Run: headless pygame with SDL's dummy video driver; simulated clock (each Clock.tick advances the game by its frame time, no real sleeping); random seed 0; keys injected as events and as key.get_pressed() state; no mouse input.
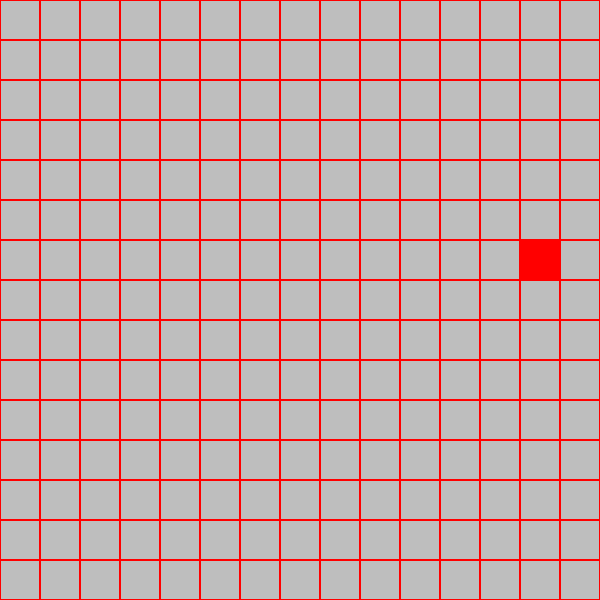
Frame 1 of 4 · flips 1–60 · no input
Frame 2 of 4 · flips 61–180 · tapped SPACE, RETURN · held RIGHT (→), D · screen unchanged from frame 1, image omitted
Frame 3 of 4 · flips 181–300 · held DOWN (↓), S · screen unchanged from frame 2, image omitted
Frame 4 of 4 · flips 301–420 · held LEFT (←), A, UP (↑), W · screen unchanged from frame 3, image omitted

The pygame program that drew these frames:

# import pygame
# from sys import exit
# import random


    
 

# pygame.init()
# clock = pygame.time.Clock()
# BOARD_SIZE = 800
# ELEMENT_SIZE = 30
# screen = pygame.display.set_mode((BOARD_SIZE, BOARD_SIZE))
# screen.fill('Black')


# class Snake():
#     def __init__(self):
#         self.color = "blue"
#         self.x = ELEMENT_SIZE
#         self.y = ELEMENT_SIZE
#         self.dirx=1
#         self.diry=0
#         self.direction = "right"
#         self.head = pygame.Rect(self.x, self.y, ELEMENT_SIZE, ELEMENT_SIZE)
#         self.body = [pygame.Rect(self.x - ELEMENT_SIZE, self.y, ELEMENT_SIZE, ELEMENT_SIZE)]
        
#     def update(self):
#         self.body.append(self.head)
#         for i in range(len(self.body)-1):
#             self.body[i].x = self.body[i+1].x
#             self.body[i].y = self.body[i+1].y
#         self.head.x += self.dirx*ELEMENT_SIZE
#         self.head.y += self.diry*ELEMENT_SIZE
#         self.body.remove(self.head)

# class Food():
#     def __init__(self):
#         self.x = random.randrange(0, BOARD_SIZE - ELEMENT_SIZE)

#         self.y = random.randrange(0, BOARD_SIZE - ELEMENT_SIZE)
#         self.rect = pygame.Rect(self.x, self.y, ELEMENT_SIZE, ELEMENT_SIZE)
#         # self.radius = ELEMENT_SIZE/2
#         # self.color = "red"

#     def update(self):
#         pygame.draw.rect(screen, "red", self.rect)  
#         # pygame.draw.circle(screen, self.color, (self.x + self.radius, self.y+ self.radius), self.radius)      
        
# snake = Snake()
# food = Food()
# # snake_direction = "right"

# while True:
#     for event in pygame.event.get():
#         if event.type == pygame.QUIT:
#             pygame.quit()
#             exit()
        
    
            
#         if event.type == pygame.KEYDOWN:
#             if event.key == pygame.K_RIGHT and snake.direction!="left":
#                 snake.direction = "right"
#                 snake.dirx = 1
#                 snake.diry = 0
#                 snake.color = tuple(random.sample(range(256), 3))
#             if event.key == pygame.K_LEFT and snake.direction!="right":
#                 snake.direction = "left"
#                 snake.dirx = -1
#                 snake.diry = 0
#                 snake.color = tuple(random.sample(range(256), 3))
#             if event.key == pygame.K_UP and snake.direction!= "down":
#                 snake.direction = "up"
#                 snake.dirx = 0
#                 snake.diry = -1
#                 snake.color = tuple(random.sample(range(256), 3))
#             if event.key == pygame.K_DOWN and snake.direction!= "up":
#                 snake.direction = "down"
#                 snake.dirx = 0
#                 snake.diry = 1
#                 snake.color = tuple(random.sample(range(256), 3))
                
              
        
#     snake.update()
#     screen.fill("Black")
#     food.update()  
#     pygame.draw.rect(screen, snake.color, snake.head)
#     for element in snake.body:
#         pygame.draw.rect(screen, snake.color, element)
        
#     if snake.head.x == food.x and snake.head.y==food.y:
#         print("HIT")
#         snake.body.append(pygame.Rect(snake.head.x, snake.head.y, ELEMENT_SIZE, ELEMENT_SIZE))
#         food = Food()
            
    
    
    
#     # snake.update()
    
    
#     pygame.display.update()
#     clock.tick(5)



import pygame
from sys import exit

import random

pygame.init()

BOARD_SIZE = 600
BOARD_COLOR="grey"
screen = pygame.display.set_mode((BOARD_SIZE, BOARD_SIZE))
screen.fill(BOARD_COLOR)
clock = pygame.time.Clock()
text_font = pygame.font.SysFont("Arial", 40)
snake_color = "blue"
ELEMENT_SIZE = 40

#pozycja glowy weza
head_position = [400, 400]

# lista segmentów ciała węża
snake_body = [pygame.Rect(400, 400, ELEMENT_SIZE, ELEMENT_SIZE)]
#zadany kierunek 
direction = "right"
# position_in_box = BOARD_SIZE - ELEMENT_SIZE

def drawGrid():
    for x in range(0, BOARD_SIZE, ELEMENT_SIZE):
        for y in range(0, BOARD_SIZE, ELEMENT_SIZE):
            rect = pygame.Rect(x, y, ELEMENT_SIZE, ELEMENT_SIZE)
            pygame.draw.rect(screen, "red", rect, 1)


class Food():
    def __init__(self):
        #randomowa pozycja w zakresie 0 do krawedzi - rozmiar elementu i dodatkowo krok wielkości elementu, aby food miescił się w kratce
        self.x = random.randrange(0, BOARD_SIZE - ELEMENT_SIZE, ELEMENT_SIZE)

        self.y = random.randrange(0, BOARD_SIZE - ELEMENT_SIZE, ELEMENT_SIZE)
        self.rect = pygame.Rect(self.x, self.y, ELEMENT_SIZE, ELEMENT_SIZE)

    def new_position (self):
        pygame.draw.rect(screen, "red", self.rect)
         

class Snake():
    def __init__(self):   
        self.direction = "right"
        self.snake_body = [pygame.Rect(head_position[0], head_position[1], ELEMENT_SIZE, ELEMENT_SIZE)]
        self.new_head = pygame.Rect(head_position[0], head_position[1], ELEMENT_SIZE, ELEMENT_SIZE)
    
    def move(self):
        self.snake_body.append(self.new_head)
        for i in range(len(self.snake_body) - 1):
            self.snake_body[i][0] = self.snake_body[i + 1][0]
            self.snake_body[i][1] = self.snake_body[i + 1][1]
        self.snake_body.pop()
                        

food = Food()

while True:
    for event in pygame.event.get():
        if event.type == pygame.QUIT:
            pygame.quit()
            exit()
        # zmiana kierunku
        if event.type == pygame.KEYDOWN:
            # warunek 'direction !=' zabezpiecza weza przed odwrócneiem się i zjedzeniem ogona
            if event.key == pygame.K_DOWN and direction != "up":
                
                snake_color = tuple(random.sample(range(256), 3))
                direction = "down"
                
            elif event.key == pygame.K_UP and direction != "down":
                
                snake_color = tuple(random.sample(range(256), 3))
                direction = "up"
                
            elif event.key == pygame.K_RIGHT and direction != "left":
                
                snake_color = tuple(random.sample(range(256), 3))
                direction = "right"
                
            elif event.key == pygame.K_LEFT and direction != "right":
                
                snake_color = tuple(random.sample(range(256), 3))
                direction = "left"
    #animacja ruchu             
    if direction == "right":
        head_position[0] += ELEMENT_SIZE
    if direction == "up":
        head_position[1] -= ELEMENT_SIZE
    if direction == "down":
        head_position[1] += ELEMENT_SIZE
    if direction == "left":
        head_position[0] -= ELEMENT_SIZE
    
    
    
           
    #dodawanie nowej głowy na pozycji glowy
    new_head = pygame.Rect(head_position[0], head_position[1], ELEMENT_SIZE, ELEMENT_SIZE)
    snake_body.append(new_head)
    
   
    #ruch weza
    for i in range(len(snake_body) - 1):
        snake_body[i][0] = snake_body[i + 1][0]
        snake_body[i][1] = snake_body[i + 1][1]
    snake_body.pop()
    
    
    screen.fill(BOARD_COLOR)
    drawGrid()
 
    # Rysowanie wszystkich segmentów ciała węża
    for segment in snake_body:
        pygame.draw.rect(
            screen,
            snake_color, segment
        )
    
        for snakesegment in snake_body[:-2]:
            if head_position[0]  == snakesegment[0] and head_position[1] == snakesegment[1]:
                print("AUUUUUU")
    
        
    food.new_position()
    #jedzenie
    
     
    if new_head.colliderect(food.rect):
        snake_body.append(pygame.Rect(new_head[0], new_head[1], ELEMENT_SIZE, ELEMENT_SIZE))
            # print(snake_body[0])
        print(snake_body.index(new_head))
        print(f"dłgość {len(snake_body)}")   
        # for i in range(len(snake_body)-1):
        #     print(i, snake_body[i])   
        print(f"pierwszy el {snake_body[0]}")
        # print(food.rect)
        print(f"nowa głowa {new_head}")
        print(f"cały waz {snake_body}")
        print(f"head_position {head_position}")
       
        food = Food()
    
    #wyjście poza ramkę
    
    if head_position[0] not in range(0,BOARD_SIZE) or head_position[1] not in range(0,BOARD_SIZE):
        print("OUT!!! ") 
    
    
    # if new_head[0] not in range(0,BOARD_SIZE) or new_head[1] not in range(0,BOARD_SIZE):
    #     print("OUT!!! ") 
    
            
    pygame.display.update()
    clock.tick(5)
